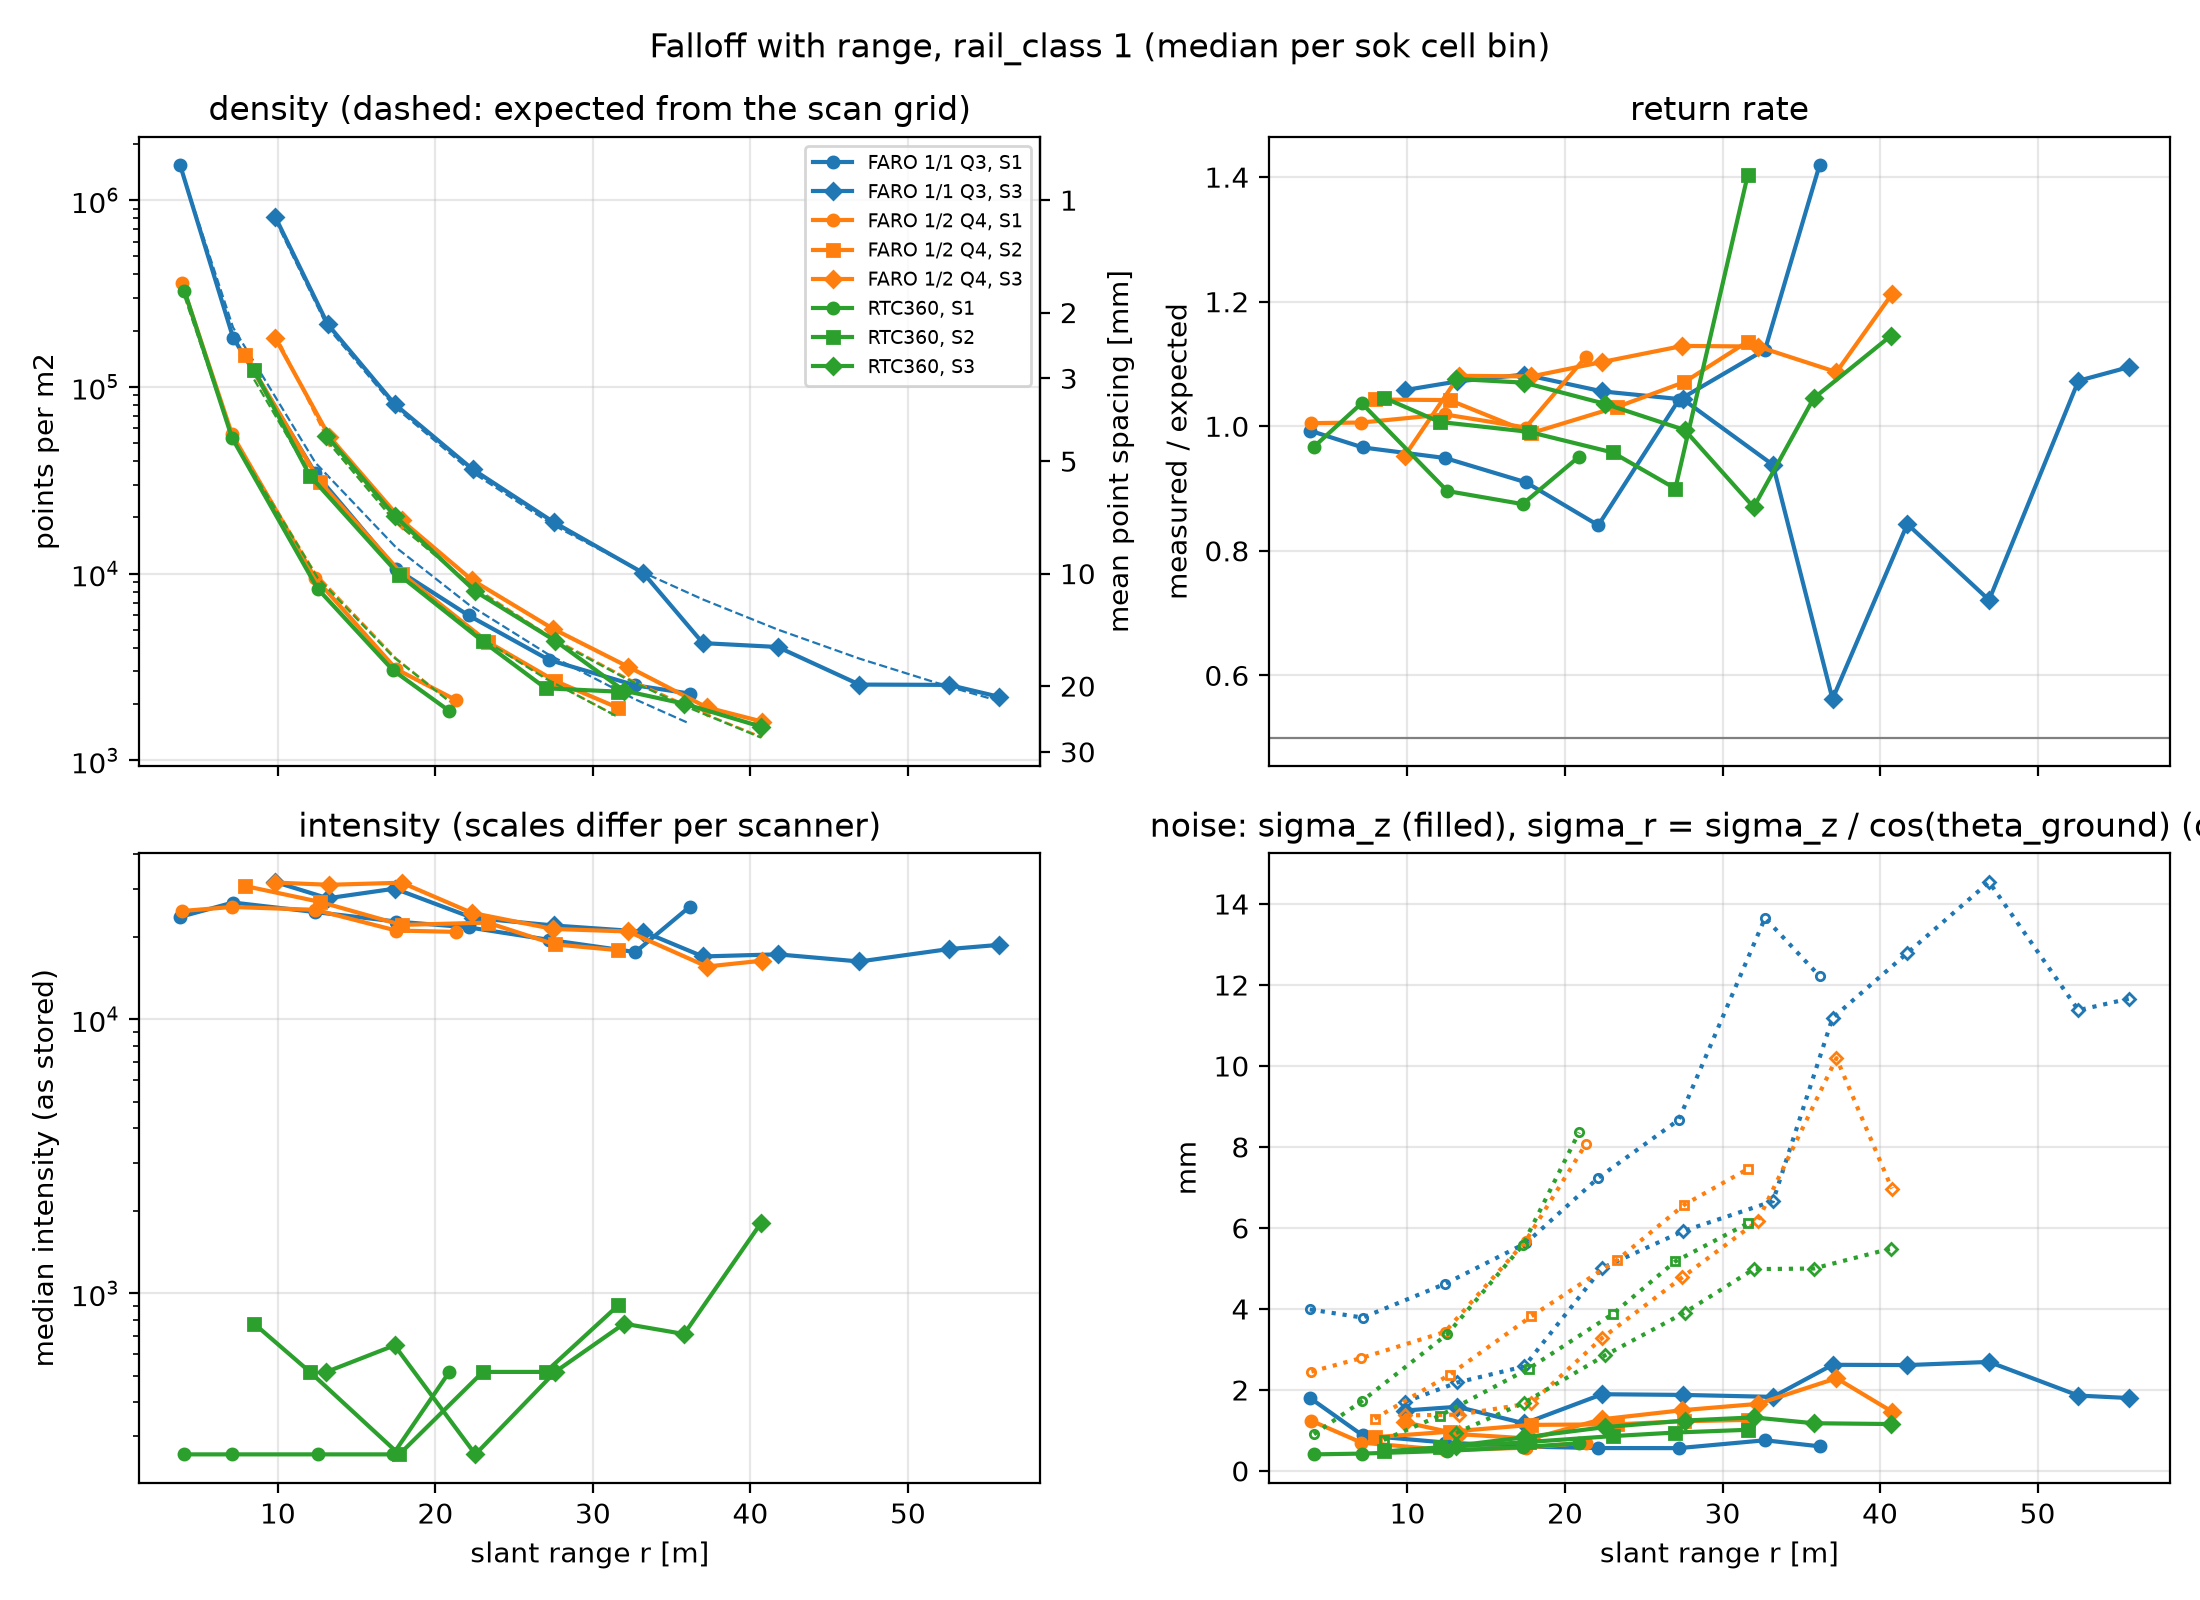

Values plotted in this chart, from the file beside it:
scanner, setup, r_bin, cells, r_m, density_pts_m2, rho_exp_pts_m2, spacing_mm, spacing_exp_mm, return_rate, intensity, sigma_z_mm, sigma_r_mm
FARO 1/1 Q3, S1, [0, 5), 16, 3.799, 1536311, 1518971, 0.807, 0.811, 0.993, 23644, 1.805, 3.988
FARO 1/1 Q3, S1, [5, 10), 54, 7.154, 183775, 208102, 2.334, 2.193, 0.966, 26677, 0.879, 3.786
FARO 1/1 Q3, S1, [10, 15), 45, 12.38, 34471, 39212, 5.386, 5.05, 0.949, 24618, 0.702, 4.619
FARO 1/1 Q3, S1, [15, 20), 31, 17.52, 10572, 13759, 9.726, 8.525, 0.91, 22734, 0.601, 5.627
FARO 1/1 Q3, S1, [20, 25), 24, 22.11, 5969, 6832, 12.94, 12.1, 0.841, 21648, 0.565, 7.238
FARO 1/1 Q3, S1, [25, 30), 16, 27.22, 3451, 3672, 17.03, 16.5, 1.042, 19493, 0.563, 8.669
FARO 1/1 Q3, S1, [30, 35), 10, 32.7, 2522, 2120, 19.92, 21.72, 1.123, 17593, 0.757, 13.65
FARO 1/1 Q3, S1, [35, 40), 4, 36.16, 2278, 1572, 20.95, 25.23, 1.419, 25783, 0.608, 12.22
FARO 1/1 Q3, S3, [5, 10), 3, 9.824, 816238, 786224, 1.107, 1.128, 1.058, 31706, 1.492, 1.702
FARO 1/1 Q3, S3, [10, 15), 39, 13.17, 216113, 207718, 2.151, 2.194, 1.072, 27651, 1.584, 2.184
FARO 1/1 Q3, S3, [15, 20), 33, 17.42, 80739, 78057, 3.519, 3.579, 1.083, 29982, 1.173, 2.582
FARO 1/1 Q3, S3, [20, 25), 33, 22.36, 36234, 34796, 5.253, 5.361, 1.056, 23468, 1.894, 5.011
FARO 1/1 Q3, S3, [25, 30), 33, 27.5, 18873, 18149, 7.279, 7.423, 1.043, 21999, 1.877, 5.922
FARO 1/1 Q3, S3, [30, 35), 35, 33.2, 10072, 10131, 9.964, 9.935, 0.938, 20882, 1.829, 6.661
FARO 1/1 Q3, S3, [35, 40), 40, 36.98, 4246, 7274, 15.36, 11.72, 0.562, 16955, 2.621, 11.18
FARO 1/1 Q3, S3, [40, 45), 30, 41.73, 4047, 5018, 15.72, 14.12, 0.843, 17258, 2.614, 12.79
FARO 1/1 Q3, S3, [45, 50), 27, 46.92, 2546, 3507, 19.82, 16.89, 0.721, 16252, 2.692, 14.54
FARO 1/1 Q3, S3, [50, 55), 28, 52.59, 2537, 2482, 19.86, 20.07, 1.073, 18040, 1.861, 11.38
FARO 1/1 Q3, S3, [55, 60), 10, 55.81, 2187, 2076, 21.39, 21.95, 1.095, 18694, 1.8, 11.66
FARO 1/2 Q4, S1, [0, 5), 22, 3.903, 357734, 357152, 1.673, 1.675, 1.005, 24841, 1.237, 2.453
FARO 1/2 Q4, S1, [5, 10), 52, 7.08, 55964, 54969, 4.227, 4.266, 1.006, 25704, 0.699, 2.789
FARO 1/2 Q4, S1, [10, 15), 42, 12.38, 9445, 10042, 10.29, 9.979, 1.019, 25096, 0.517, 3.432
FARO 1/2 Q4, S1, [15, 20), 36, 17.5, 3087, 3519, 18, 16.86, 0.998, 21090, 0.572, 5.675
FARO 1/2 Q4, S1, [20, 25), 16, 21.31, 2103, 1950, 21.81, 22.65, 1.111, 20842, 0.7, 8.064
FARO 1/2 Q4, S2, [5, 10), 55, 7.916, 147548, 141994, 2.603, 2.654, 1.043, 30652, 0.834, 1.289
FARO 1/2 Q4, S2, [10, 15), 53, 12.67, 31004, 28793, 5.679, 5.893, 1.042, 26821, 0.969, 2.374
FARO 1/2 Q4, S2, [15, 20), 46, 17.85, 10004, 9806, 10, 10.1, 0.989, 22103, 1.137, 3.816
FARO 1/2 Q4, S2, [20, 25), 34, 23.31, 4318, 4314, 15.22, 15.23, 1.031, 22534, 1.152, 5.209
FARO 1/2 Q4, S2, [25, 30), 36, 27.59, 2667, 2587, 19.36, 19.66, 1.071, 18767, 1.228, 6.577
FARO 1/2 Q4, S2, [30, 35), 28, 31.6, 1911, 1715, 22.88, 24.15, 1.136, 17872, 1.26, 7.455
FARO 1/2 Q4, S3, [5, 10), 2, 9.842, 181790, 191946, 2.356, 2.284, 0.953, 31546, 1.201, 1.371
FARO 1/2 Q4, S3, [10, 15), 15, 13.27, 54121, 49831, 4.298, 4.48, 1.081, 30972, 0.908, 1.391
FARO 1/2 Q4, S3, [15, 20), 17, 17.87, 19266, 17715, 7.205, 7.513, 1.08, 31514, 0.797, 1.675
FARO 1/2 Q4, S3, [20, 25), 22, 22.32, 9250, 8625, 10.4, 10.77, 1.103, 24450, 1.275, 3.272
FARO 1/2 Q4, S3, [25, 30), 22, 27.46, 5070, 4500, 14.04, 14.91, 1.129, 21369, 1.5, 4.784
FARO 1/2 Q4, S3, [30, 35), 17, 32.24, 3172, 2739, 17.75, 19.11, 1.128, 20914, 1.655, 6.172
FARO 1/2 Q4, S3, [35, 40), 12, 37.23, 1922, 1757, 22.82, 23.86, 1.087, 15581, 2.289, 10.19
FARO 1/2 Q4, S3, [40, 45), 1, 40.75, 1613, 1331, 24.89, 27.41, 1.212, 16364, 1.467, 6.971
RTC360, S1, [0, 5), 43, 4.061, 328099, 306689, 1.746, 1.806, 0.967, 258.0, 0.409, 0.905
RTC360, S1, [5, 10), 103, 7.092, 53281, 53453, 4.332, 4.325, 1.037, 258.0, 0.428, 1.72
RTC360, S1, [10, 15), 85, 12.53, 8305, 9493, 10.97, 10.26, 0.896, 258.0, 0.496, 3.377
RTC360, S1, [15, 20), 72, 17.31, 3037, 3591, 18.15, 16.69, 0.875, 258.0, 0.589, 5.572
RTC360, S1, [20, 25), 9, 20.89, 1839, 2068, 23.32, 21.99, 0.951, 516.0, 0.682, 8.358
RTC360, S2, [5, 10), 125, 8.492, 122808, 109443, 2.854, 3.023, 1.046, 774.0, 0.481, 0.766
RTC360, S2, [10, 15), 111, 12.04, 33405, 33866, 5.471, 5.434, 1.007, 516.0, 0.583, 1.362
RTC360, S2, [15, 20), 79, 17.71, 9829, 9946, 10.09, 10.03, 0.991, 258.0, 0.715, 2.529
RTC360, S2, [20, 25), 70, 23.02, 4335, 4451, 15.19, 14.99, 0.958, 516.0, 0.86, 3.871
RTC360, S2, [25, 30), 47, 27, 2432, 2740, 20.28, 19.1, 0.9, 516.0, 0.948, 5.175
RTC360, S2, [30, 35), 13, 31.61, 2334, 1704, 20.7, 24.22, 1.404, 903.0, 1.016, 6.115
RTC360, S3, [10, 15), 38, 13.08, 54878, 51918, 4.269, 4.389, 1.076, 516.0, 0.623, 0.935
RTC360, S3, [15, 20), 48, 17.41, 20432, 19103, 7.001, 7.237, 1.07, 645.0, 0.83, 1.683
RTC360, S3, [20, 25), 44, 22.54, 8032, 8264, 11.16, 11.0, 1.036, 258.0, 1.082, 2.854
RTC360, S3, [25, 30), 41, 27.6, 4373, 4373, 15.12, 15.12, 0.994, 516.0, 1.244, 3.912
RTC360, S3, [30, 35), 33, 31.98, 2362, 2773, 20.58, 18.99, 0.87, 774.0, 1.322, 4.983
RTC360, S3, [35, 40), 6, 35.79, 2011, 1960, 22.3, 22.59, 1.045, 709.5, 1.178, 4.998
RTC360, S3, [40, 45), 1, 40.68, 1515, 1323, 25.69, 27.49, 1.145, 1806, 1.158, 5.49
